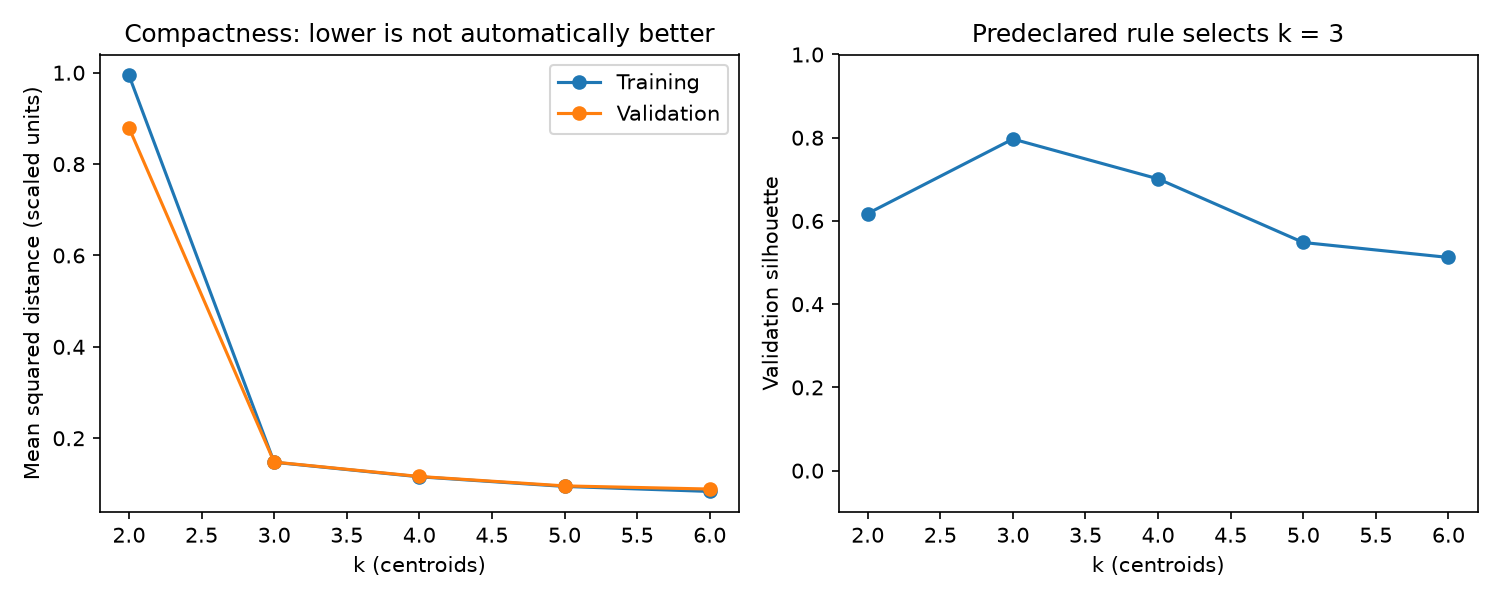

Values plotted in this chart, from the file beside it:
k, train_mean_squared_distance, validation_mean_squared_distance, validation_silhouette, n_iter
2, 0.9944, 0.8797, 0.6178, 3
3, 0.1473, 0.1478, 0.7969, 3
4, 0.1156, 0.1162, 0.7011, 7
5, 0.09451, 0.09565, 0.5482, 5
6, 0.08352, 0.08874, 0.5123, 13
